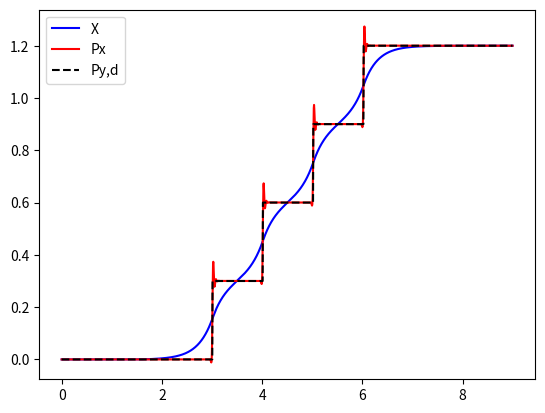
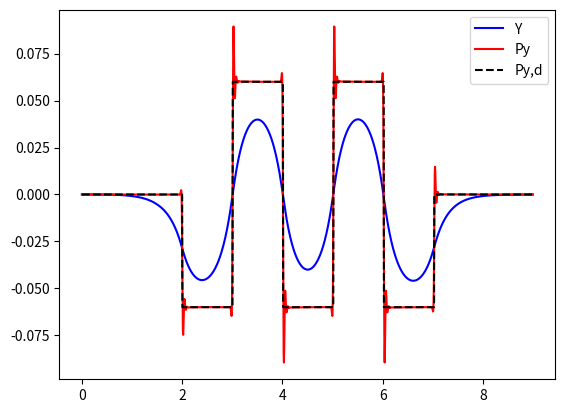
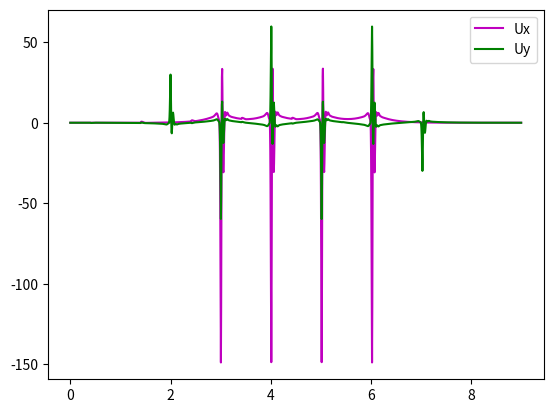
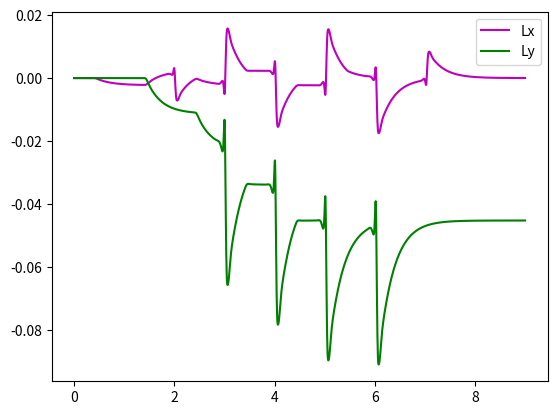
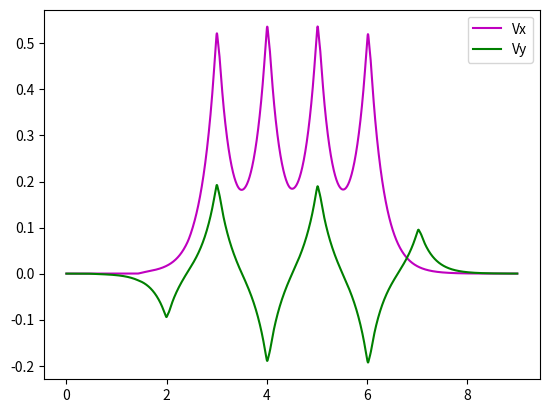

Here is the Python script that generated these plots, in order:
# -*- coding: utf-8 -*-
"""
[redacted]

This program is free software: you can redistribute it and/or modify
it under the terms of the GNU General Public License as published by
the Free Software Foundation, either version 3 of the License, or
(at your option) any later version.

This program is distributed in the hope that it will be useful,
but WITHOUT ANY WARRANTY; without even the implied warranty of
MERCHANTABILITY or FITNESS FOR A PARTICULAR PURPOSE.  See the
GNU General Public License for more details.

You should have received a copy of the GNU General Public License
along with this program.  If not, see <https://www.gnu.org/licenses/>.
"""

# This version has x,y integrated in the state matrices
# and corrected many bugs in the controller designer

# Needs scipy to solve the gain values
from scipy.linalg import solve_discrete_are
import numpy as np
from numpy.linalg import inv

def create_system(Ts=5.e-3, Zc=0.8, G=9.81, Mg=16.0):
    """Create a dual axis (3D) state-space presentation of the cart-table model
    enhanced with the horizontal angular momentum.
    
    Model is according to publication [1]
    General ZMP preview control for bipedal walking
    Jonghoon Park, Youngil Youm
    IEEE international conference on robotics and automation
    April 2007, p. 2682-2687

    The system is in form of
    X(k+1) = A*X(k) + B*U(k)
    P(k+1) = C*X(k)
    
    where
         
        | I   T*I  0  (T^2)/2*I   0 |        | (T^3)/6*I       0    |
        | 0   I    0     T        0 |        | (T^2)/2*I       0    |
    A = | 0   0    I     0      T*I |    B = |    0       (T^2)/2*I |
        | 0   0    0     I        0 |        |   T*I           0    |
        | 0   0    0     0        I |        |    0           T*I   |
        
    C = | I  0  0  -Zc/G*I  1/Mg*S |
    
    where I = 2x2 identity matrix, 0 = 2x2 zero matrix and S = | 0  -1 |
                                                               | 1   0 |
    
    X = [ x y dx dy Hx Hy ddx ddy dHx dHy ]^T  (location, speed, acceleration
        of center of mass and angular momentum in X and Y and their derivative)
    U = [ ux uy  ]^T  (input, acceleration of center of mass)
    P = [ px py ]^T  (output, location of the zero moment point)
    
    Input, state and output vectors are initialized to zero.
    
    The output vector contains the zero moment point (ZMP) location in
    X and Y axis. The state vector describes the location of center of mass
    (CoM) in X,Y plane at the pre-defined height Zc. It is assumed to travel
    horizontally. The input is acceleration of the CoM in X and Y directions.
    
    Parameters:
        Ts (float, > 0): Sampling time (step time)
        Zc (float, > 0): Height of the center of mass (CoM)
        G (float, > 0): Acceleration due to gravity (e.g. 9.81)
        Mg (float, > 0): Mass
        
    Returns:
        A: State transition matrix (10x10)
        B: Input matrix (10x4)
        C: Output matrix (2x10)
        X: State vector (10x1), [X Y dX dY Hx Hy ddX ddY dHx dHy]^T of CoM
        U: Input vector (2x1), [ddX dHx ddY dHy]^T acceleration of CoM
        P: Output vector (2x1), [px py]^T location of the zero moment point (ZMP)
    """
    # Dual axis system with horizontal angular momentum
    A = np.array([[1, 0, Ts,  0,  0, 0, Ts*Ts/2,       0,  0,  0],
                  [0, 1,  0, Ts,  0, 0,       0, Ts*Ts/2,  0,  0],
                  [0, 0,  1,  0,  0, 0,      Ts,       0,  0,  0],
                  [0, 0,  0,  1,  0, 0,       0,      Ts,  0,  0],
                  [0, 0,  0,  0,  1, 0,       0,       0, Ts,  0],
                  [0, 0,  0,  0,  0, 1,       0,       0,  0, Ts],
                  [0, 0,  0,  0,  0, 0,       1,       0,  0,  0],
                  [0, 0,  0,  0,  0, 0,       0,       1,  0,  0],
                  [0, 0,  0,  0,  0, 0,       0,       0,  1,  0],
                  [0, 0,  0,  0,  0, 0,       0,       0,  0,  1]])
    
    B = np.array([[Ts*Ts*Ts/6, 0,          0,       0],
                  [0,          Ts*Ts*Ts/6, 0,       0],
                  [Ts*Ts/2,    0,          0,       0],
                  [0,          Ts*Ts/2,    0,       0],
                  [0,          0,          Ts*Ts/2, 0],
                  [0,          0,          0,       Ts*Ts/2],
                  [Ts,         0,          0,       0],
                  [0,          Ts,         0,       0],
                  [0,          0,          Ts,      0],
                  [0,          0,          0,       Ts]])
    
    C = np.array([[1, 0, 0, 0, 0, 0, -Zc/G, 0,     0,    -1/Mg],
                  [0, 1, 0, 0, 0, 0, 0,     -Zc/G, 1/Mg,     0]])
    X = np.zeros(shape=(10,1))   # X, Y, dX, dY, Hx, Hy, ddX, ddY, dHx, dHy
    U = np.zeros(shape=(4,1))   # X, Hx, Y, Hy
    P = np.zeros(shape=(2,1))   # Output X, Y
    
    return (A, B, C, X, U, P)



# Also referenced in e.g. 
# General ZMP preview control for bipedal walking
# Jonghoon Park, Youngil Youm
# IEEE international conference on robotics and automation, 2007, p. 2682-2687
def create_controller(A, B, C, qex, rx, lh, N):
    """Creates an optimal LQI controller for a state-space system.
    
    The method is done according to publication [2]
    Design of an optimal controller for discrete-time system
        subject to previewable demand
    Tohru Katayama
    International Journal of Control, March 1985, vol 41, no. 3, p. 677-699    
 
    Solves an optimal control problem by minimizing
        J = sum(i=k...inf)[ Qe*(pd(i) - p(i))^2 + (dX^T)*Qx*dX + R*dU(i)^2 ]
    
    which leads to a controller of type
        u(k) = -Gi*sum(i=0...k)[p(i) - pd(i)] - Gx*X(k) - sum(i=1...N)[G(i)*pd(k+i)]
    
    where
        pd is the desired state of the output (i.e. reference)
        p is the actual output
        Qe is the loss due to tracking error
        Qx is the loss due to incremental state (zero used here)
        R is the loss due to control
        u is the controller output
        Gi is the integrator gain
        Gx is the state control gain
        G is the preview (look-ahead) gain vector
        X is the state vector
        
    This function solves the problem and then outputs the gains of the
    optimal controller. Using this method is referenced also in [1].
    
    qex, R and N can be used to tune the output performance of the controller.
    
    Inputs:
        A: State transition matrix (n x n)
        B: Input matrix (n x r)
        C: Output matrix (1 x p)
        qex (float, > 0): Optimizer loss due to tracking error (default 1.0)
        rx (float, > 0): Optimizer loss due to control (default 1.0e-7)
        N (int, >= 0): Preview controller n. of look-ahead samples (default 320)
        
    Outputs:
        Tuple of:
            Gi: Integrator gain
            Gx: State control gain
            G: Array of look-ahead gains
    """
    
    assert (qex >= 0), "Controller: Qex must be positive"
    assert (rx >= 0), "Controller: Rx must be positive"
    assert (lh >= 0), "Controller: lh (lambda h) must be positive"
    assert (lh != 0), "Controller: lh (lambda h) is zero. System wont be stable"
    
    rn = A.shape[0]     # Size of state matrix
    rr = B.shape[1]     # Length of input vector
    rp = C.shape[0]     # Length of output vector
   
    Ip = np.identity(rp)
    
    # Describe the incremental time system
    # Ã = [[Ip, CA],[0, A]] where Ip is pxp unit (identity) matrix
    # Ã is then n+p x n+p matrix
    Ai = np.zeros(shape=(rn+rp, rn+rp))
    for i in range(rp):
        Ai[i, i] = Ip[i, i] # = 1
    
    CA = np.matmul(C, A)    # p x n
    for i in range(rn):
        for j in range(rp):
            Ai[j, i+rp] = CA[j, i]
        for j in range(rn):
            Ai[i+rp, j+rp] = A[i, j]
    
    # ~B = [[CB],[B]]
    Bi = np.zeros(shape=(rp+rn, rr))
    CB = np.matmul(C, B)    # p x r
    for i in range(rp):
        for j in range(rr):
            Bi[i, j] = CB[i, j]
    for i in range(rn):
        for j in range(rr):
            Bi[i+rp, j] = B[i, j]
    
    # Qe is pxp matrix
    # Qx is nxn matrix
    # R is rxr matrix
    Qe = qex * np.identity(rp)
    Qx = np.zeros(shape=(rn,rn))
    assert (rn==10), "Controller: Lambda h requires A matrix to be 10x10"
    Qx[4, 4] = lh   # TODO: Works only with the original system (10x10)
    Qx[5, 5] = lh   # --"--
    R = rx * np.identity(rr)

    
    # ~Q = [[Qe, 0], [0, Qx]] = n+p x n+p
    Qi = np.zeros(shape=(rn+rp, rn+rp))
    for i in range(rp):
        for j in range(rp):
            Qi[i, j] = Qe[i, j]
    for i in range(rn):
        for j in range(rn):
            Qi[i+rp, j+rp] = Qx[i, j]
               
    # Solve the riccati equation
    Ki = solve_discrete_are(Ai, Bi, Qi, R)
    
    # Calculate the controller gains
    
    # First some constants used in furher calculations
    mTemp = np.matmul(inv(R + np.matmul(np.matmul(Bi.T, Ki), Bi)), Bi.T)
    
    # ~I = [[Ip],[0]] = p+n, p matrix
    Ii = np.zeros(shape=(rp+rn, rp))
    for i in range(rp):
        Ii[i, i] = 1.
    
    # ~F = [[CA], [A]] = right side of Ã
    Fi = np.zeros(shape=(rn+rp,rn))
    for i in range(rn+rp):
        for j in range(rn):
            Fi[i, j] = Ai[i, j+rp]
    
    # Integral gain
    Gi = np.matmul(np.matmul(mTemp, Ki), Ii)
    
    # State feedback gain
    Gx = np.matmul(np.matmul(mTemp, Ki), Fi)
    
    # Then the look-ahead gains
    mTemp2 = inv(R + np.matmul(np.matmul(Bi.T, Ki), Bi))
    Ac = Ai - np.matmul(np.matmul(np.matmul(np.matmul(Bi, mTemp2), Bi.T), Ki), Ai)
    Xx = -np.matmul(np.matmul(Ac.T, Ki), Ii)
    
    G = [-Gi]       # Matrix rxr
    for i in range(N-1):
        mG = np.matmul(mTemp, Xx)
        Xx = np.matmul(Ac.T, Xx)
        
        G.append(mG)
        
    return (Gi, Gx, G)


def create_step_pattern(dX, dY, N, Tstep, Ts, Tend):
    """Creates a sample step pattern.
    Step length and sideways motion is defined by dX and dY, and step
    duration by Tstep. N tells how many steps will be generated.
    
    The references are zero for two step durations, before the
    steps begin. The steps look like following:
        
    X:            _______
             ____|
        ____|
        
    Y:       ____
       __   |    |    ____
         |__|    |___|
    
    Inputs:
        dX (float): Step length in X direction
        dY (float): Step distance in sideways direction (Y)
        N (int): Amount of steps to take
        Tstep (float): Duration of the step in seconds
        Ts (float): Sampling time in seconds
        Tend (float): Simulation end time in seconds
        
    Outputs:
        Tuple of
            prefx: Array of step positions in X direction
            prefy: Array of step positions in Y direction
    """
    pxref = []
    pyref = []
    xr = 0
    yr = 0
    
    steps = int(Tend / Ts)
    nstep = int(Tstep / Ts)
    nlatest = nstep       # Idle one step period
    nlast = (N+2)*nstep         # Last step to do
    
    for i in range(steps):
        if i > (nlatest + nstep):
            if i > nlast:
                yr = 0
            elif yr == 0:
                yr = -dY
            else:
                yr = -yr
                xr += dX

            nlatest = i
            
        pxref.append(xr)
        pyref.append(yr)

    return (pxref, pyref)


def calculate_controller(Gi, Gx, G, X, P, ei, pd, step):
    """Calculates the controller and outputs the control vector.
    
    Controller equation is:
    u(k) = -Gi*sum(i=0...k)[p(i) - pd(i)] - Gx*X(k) - sum(i=1...N)[G(i)*pd(k+i)]
    
    X and pd (state and reference) are assumed to be 0 for step < 0
    pd is assumed to retain its last value when step > N (after simulation time)
    
    Inputs:
        Gi: Integrator gain
        Gx: State controller gain
        G: Array of preview (look-ahead) gains
        X: Current state vector
        P: Current output vector
        ei: Error integrator value
        pd: Array of references
        step: Current simulation step number
        
    Outputs:
        Tuple of
            U: New control value
            ei: New error integrator value
    """
    # Calculate and integrate the error
    err = P - np.array([pd[:, step]]).T
    ei += err
    
    # Calculate the controller output
    # State feedback and integrator
    U = -np.matmul(Gx, X)
    U -= np.matmul(Gi, ei)
    
    # Preview part
    steps = pd.shape[1]
    for j, gx in enumerate(G):
        index = step + j + 1
        if index >= steps:
            index = -1      # Use last reference value after the simulation

        U -= np.matmul(gx, np.array([pd[:, index]]).T)

    return (U, ei)


# Calculates the next state using the equations
# X(k+1) = A*x(k) + B * u(k)
# P(k+1) = C*x(k)
def calculate_state(A, B, C, X, U):
    """Calculates the state transition.
    
    Equations:
    X(k+1) = A*X(k) + B*U(k)
    P(k+1) = C*X(k)
    
    Inputs:
        A, B, C: State space representation matrices of the system
        X, U: Current state and input vectors
        
    Outputs:
        Tuple of
            Xn: New state vector
            PN: New output vector
    """
    Xn = np.matmul(A, X) + np.matmul(B, U)
    Pn = np.matmul(C, X)
    
    return (Xn, Pn)


if __name__ == "__main__":
# Simulation parameters and cart parameters
    dt = 5.e-3  # Time step
    time_end = 9   # in seconds
    g = 9.8        # gravity, m/s^2
    z = 0.814       # Height of center of gravity
    m = 16.4        # Weight of the robot, in kg
    
    steps = int(time_end / dt)
    
    (A, B, C, X, U, P) = create_system(dt, z, g, m)
    (Gi, Gx, G) = create_controller(A, B, C, 1.0, 1.e-6, 10, int(1.6/dt))
    
    (pxref, pyref) = create_step_pattern(0.3, 0.06, 5, 1.0, dt, time_end)
    pref = np.array([pxref, pyref])
    
    
    tplot = []  # Time
    uplotx = []
    uploty = []
    comx = []   # Center of mass X pos
    comy = []   # Center of mass Y pos
    zmpx = []   # Zero moment point X
    zmpy = []   # Zero moment point Y
    zmprefx = []
    zmprefy = []
    angx = []
    angy = []
    velx = []
    vely = []
    
    # Error sums, required for the controller
    esum = np.zeros(shape=(2,1))
    
    # Main calculation loop
    time = 0
    for step in range(steps):
    
        (U, esum) = calculate_controller(Gi, Gx, G, X, P, esum, pref, step)
        
        (X, P) = calculate_state(A, B, C, X, U)
        
        # Store to plot variables
        tplot.append(time)
        comx.append(X[0, 0])
        comy.append(X[1, 0])
        zmpx.append(P[0, 0])
        zmpy.append(P[1, 0])
        zmprefx.append(pref[0, step])
        zmprefy.append(pref[1, step])
        uplotx.append(U[0, 0])
        uploty.append(U[1, 0])
        angx.append(X[4, 0])
        angy.append(X[5, 0])
        velx.append(X[2, 0])
        vely.append(X[3, 0])
        
        time = time + dt
        
        
    import matplotlib.pyplot as plt
    
    plt.figure(1)
    plt.clf()
    plt.plot(tplot,comx, 'b-', label='X')
    plt.plot(tplot,zmpx, 'r-', label='Px')
    plt.plot(tplot,zmprefx, 'k--', label='Py,d')
    plt.legend()
    
    plt.figure(2)
    plt.clf()
    plt.plot(tplot,comy, 'b-', label='Y')
    plt.plot(tplot,zmpy, 'r-', label='Py')
    plt.plot(tplot,zmprefy, 'k--', label='Py,d')
    plt.legend()
    
    plt.figure(3)
    plt.clf()
    plt.plot(tplot,uplotx, 'm-', label='Ux')
    plt.plot(tplot,uploty, 'g-', label='Uy')
    plt.legend()
    
    plt.figure(4)
    plt.clf()
    plt.plot(tplot,angx, 'm-', label='Lx')
    plt.plot(tplot,angy, 'g-', label='Ly')
    plt.legend()
    
    plt.figure(5)
    plt.clf()
    plt.plot(tplot,velx, 'm-', label='Vx')
    plt.plot(tplot,vely, 'g-', label='Vy')
    plt.legend()
